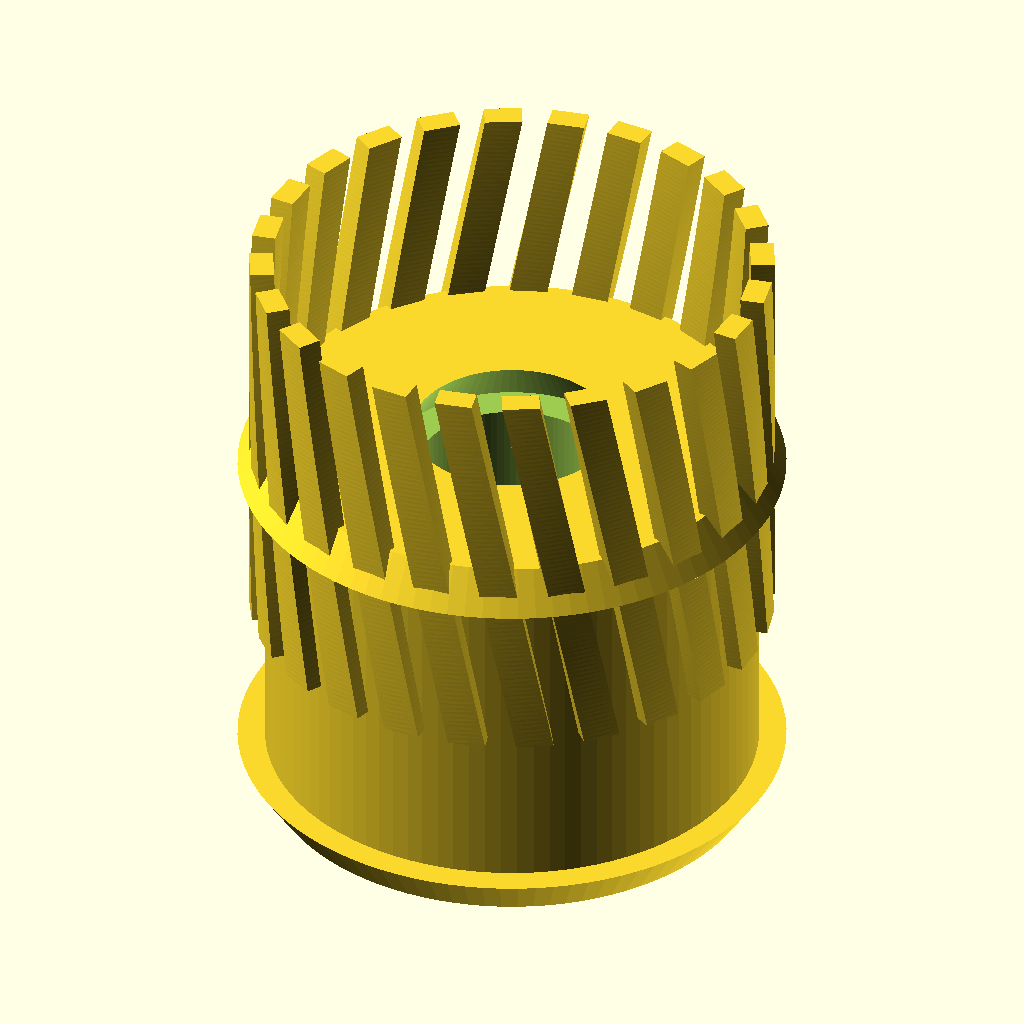
Cell 1: the model at its default parameters.
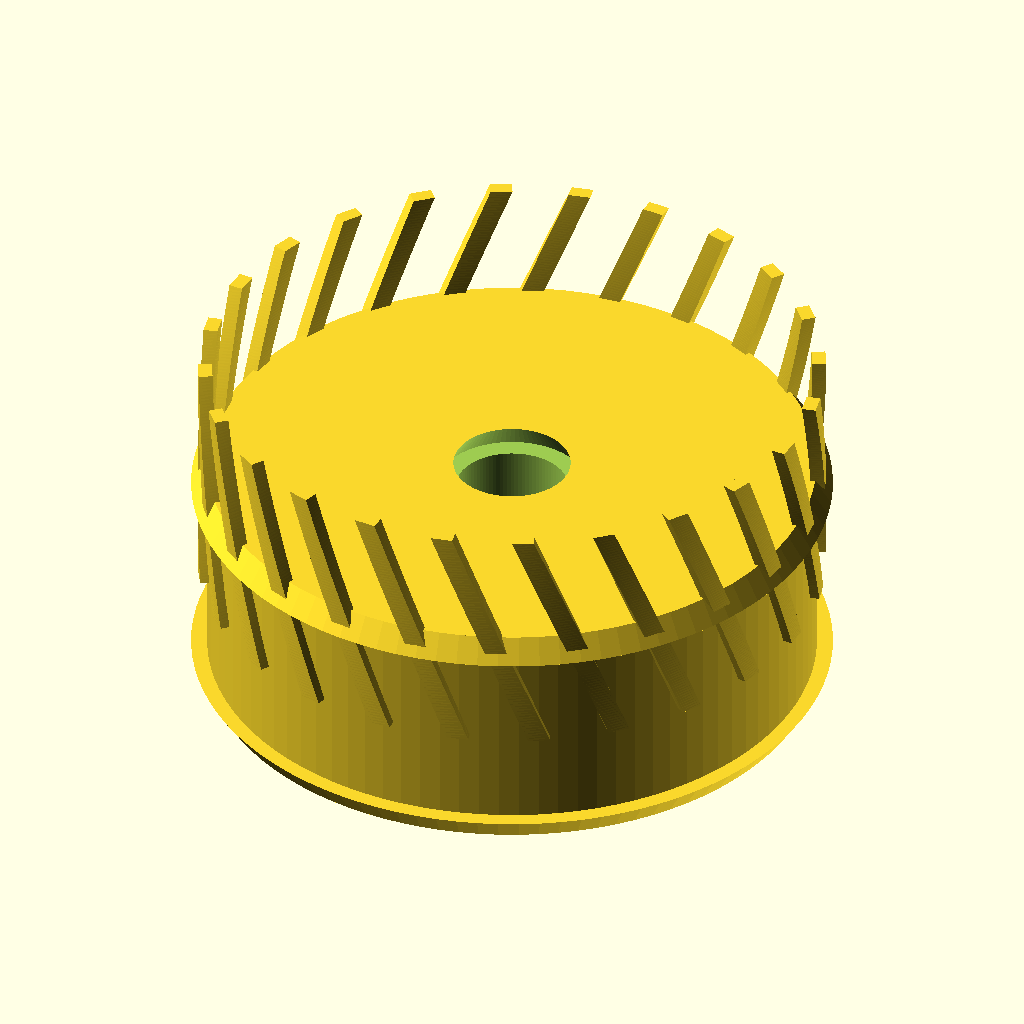
Cell 2 — od set to 16, the other parameters unchanged.
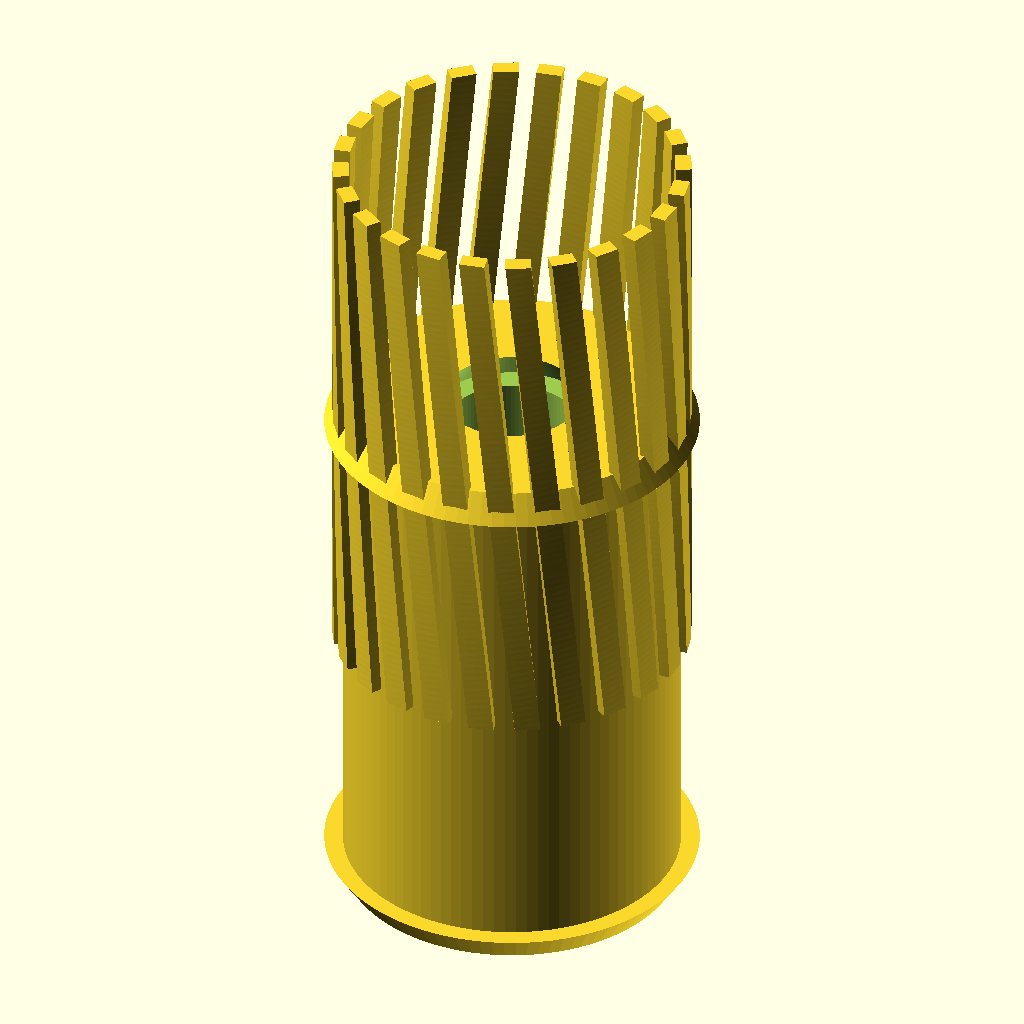
Cell 3: the same model with len = 12.
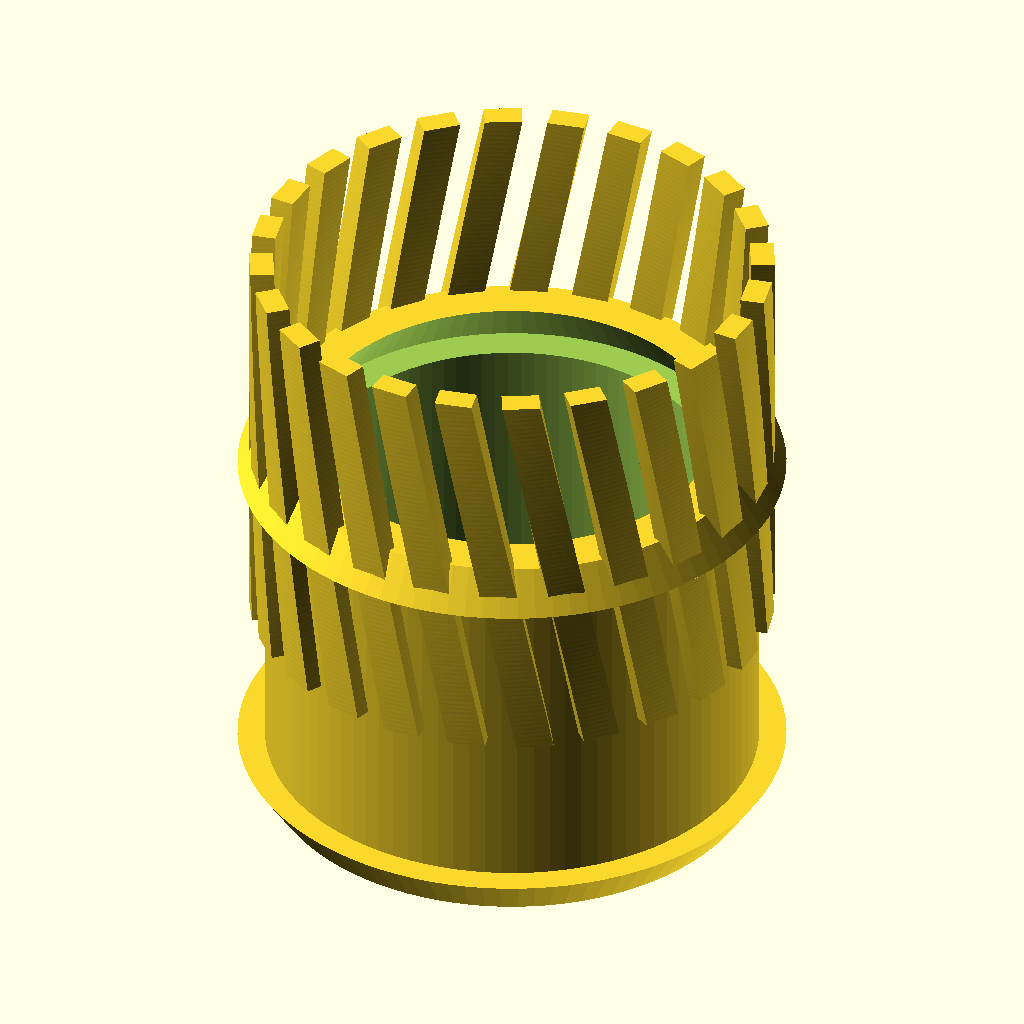
Cell 4 — screw_d set to 6, the other parameters unchanged.
All cells are drawn from the same view direction (rotation 55°, 0°, 25°, orthographic, colour scheme Cornfield), but the view is re-fitted for each cell, so position and scale can differ between cells as well as the parameter.
The OpenSCAD source (results/nopscadlib/baselines/gpt52/scad/insert__M3x8.scad):
$fn=96;

od = 8.0;
len = 6.0;
screw_d = 3.0;

module knurl_ridges(od, len, ridge_h=0.35, ridge_w=0.55, count=24, twist=18) {
    for (i = [0:count-1]) {
        rotate([0,0, i*360/count])
            linear_extrude(height=len, twist=twist, slices=80, convexity=10)
                translate([od/2 - ridge_h, 0, 0])
                    square([ridge_h, ridge_w], center=true);
    }
}

module heat_set_insert(od=8.0, len=6.0, screw_d=3.0) {
    base_d = od - 0.8;
    bore_d = screw_d - 0.2;
    lead_in = 0.6;

    difference() {
        union() {
            cylinder(d=base_d, h=len, center=true);
            knurl_ridges(od=od, len=len, ridge_h=0.35, ridge_w=0.55, count=24, twist=18);
            translate([0,0, len/2 - lead_in/2]) cylinder(d1=od, d2=base_d, h=lead_in, center=true);
            translate([0,0,-len/2 + lead_in/2]) cylinder(d1=base_d, d2=od, h=lead_in, center=true);
        }
        cylinder(d=bore_d, h=len+2, center=true);
        translate([0,0, len/2 - lead_in/2]) cylinder(d1=bore_d+1.0, d2=bore_d, h=lead_in+0.2, center=true);
        translate([0,0,-len/2 + lead_in/2]) cylinder(d1=bore_d, d2=bore_d+1.0, h=lead_in+0.2, center=true);
    }
}

heat_set_insert(od=od, len=len, screw_d=screw_d);
Customizer parameters (derived from the source; name, type, default, range or options):
od: number, default 8
len: number, default 6
screw_d: number, default 3
